Run: headless pygame with SDL's dummy video driver; simulated clock (each Clock.tick advances the game by its frame time, no real sleeping); random seed 0; keys injected as events and as key.get_pressed() state; mouse plan: one left click at the window centre at the start of phase 2, then a move to the lower-right quarter at the start of phase 3.
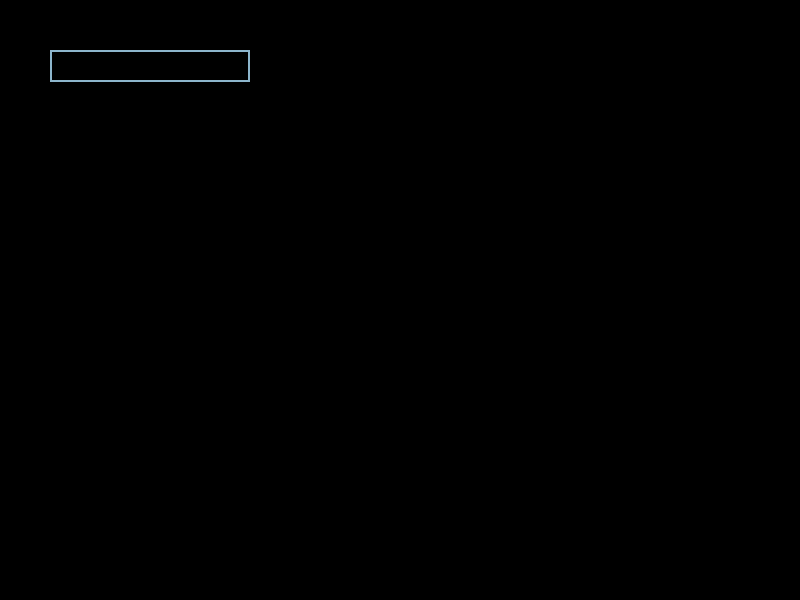
Frame 1 of 4 · flips 1–60 · no input
Frame 2 of 4 · flips 61–180 · clicked the window centre · tapped SPACE, RETURN · held RIGHT (→), D · screen unchanged from frame 1, image omitted
Frame 3 of 4 · flips 181–300 · moved the mouse to the lower-right quarter · held DOWN (↓), S · screen unchanged from frame 2, image omitted
Frame 4 of 4 · flips 301–420 · held LEFT (←), A, UP (↑), W · screen unchanged from frame 3, image omitted

The pygame program that drew these frames:

import pygame
import sys
import string

# Initialize Pygame
pygame.init()

# Set the dimensions of the window
width, height = 800, 600  # Increased height for bigger grid
screen = pygame.display.set_mode((width, height))

# Define colors
colors = {
    "A": (255, 0, 0),       # Apple Red
    "B": (0, 0, 255),       # Blue
    "C": (255, 255, 0),     # Canary Yellow
    "D": (240, 225, 48),    # Dandelion
    "E": (0, 0, 0),         # Ebony
    "F": (34, 139, 34),     # Forest Green
    "G": (128, 128, 128),   # Grey
    "H": (210, 180, 140),   # Hazel
    "I": (75, 0, 130),      # Indigo
    "J": (165, 42, 42),     # Java (Brown)
    "K": (255, 235, 205),   # Khaki
    "L": (50, 205, 50),     # Lime Green
    "M": (255, 0, 255),     # Magenta
    "N": (165, 42, 42),     # Nut Brown
    "O": (230, 190, 255),   # Opal
    "P": (128, 0, 128),     # Purple
    "Q": (218, 112, 214),   # Quartz (Pink)
    "R": (255, 0, 0),       # Red
    "S": (192, 192, 192),   # Silver
    "T": (0, 128, 128),     # Teal
    "U": (100, 149, 237),   # Ultramarine
    "V": (238, 130, 238),   # Violet
    "W": (123, 191, 123),   # Willow Green
    "X": (0, 123, 104),     # Xanadu (a shade of green)
    "Y": (255, 255, 0),     # Yellow
    "Z": (57, 255, 20),     # Zucchini (Green)
}

# Function to draw the encoded message
def draw_encoded_message(message, grid_size):
    for i, char in enumerate(message):
        if char in string.punctuation or char == " ":  # Treat punctuation and space as blank
            continue  # Skip drawing for punctuation and spaces

        upper_char = char.upper()  # Convert to uppercase for color mapping
        color = colors.get(upper_char, (255, 255, 255))  # Default to white if color not found
        pygame.draw.rect(screen, color, (i * grid_size, 100, grid_size, grid_size))
        if char.isupper():
            pygame.draw.rect(screen, (0, 0, 0), (i * grid_size, 100, grid_size, grid_size), 3)

# Text input box settings
font = pygame.font.Font(None, 32)
input_box = pygame.Rect(50, 50, 140, 32)
color_inactive = pygame.Color('lightskyblue3')
color_active = pygame.Color('dodgerblue2')
color = color_inactive
active = False
text = ''
done = False

# Main loop
while not done:
    for event in pygame.event.get():
        if event.type == pygame.QUIT:
            done = True
        if event.type == pygame.MOUSEBUTTONDOWN:
            # If the user clicked on the input_box rect.
            if input_box.collidepoint(event.pos):
                # Toggle the active variable.
                active = not active
            else:
                active = False
            # Change the current color of the input box.
            color = color_active if active else color_inactive
        if event.type == pygame.KEYDOWN:
            if active:
                if event.key == pygame.K_RETURN:
                    screen.fill((255, 255, 255))  # Clear the screen
                    draw_encoded_message(text, 100)  # Draw the message with bigger grid size
                    text = ''
                elif event.key == pygame.K_BACKSPACE:
                    text = text[:-1]
                else:
                    text += event.unicode

    # Render the input box and current text
    txt_surface = font.render(text, True, color)
    width = max(200, txt_surface.get_width() + 10)
    input_box.w = width
    screen.blit(txt_surface, (input_box.x + 5, input_box.y + 5))
    pygame.draw.rect(screen, color, input_box, 2)

    pygame.display.flip()

pygame.quit()
sys.exit()
